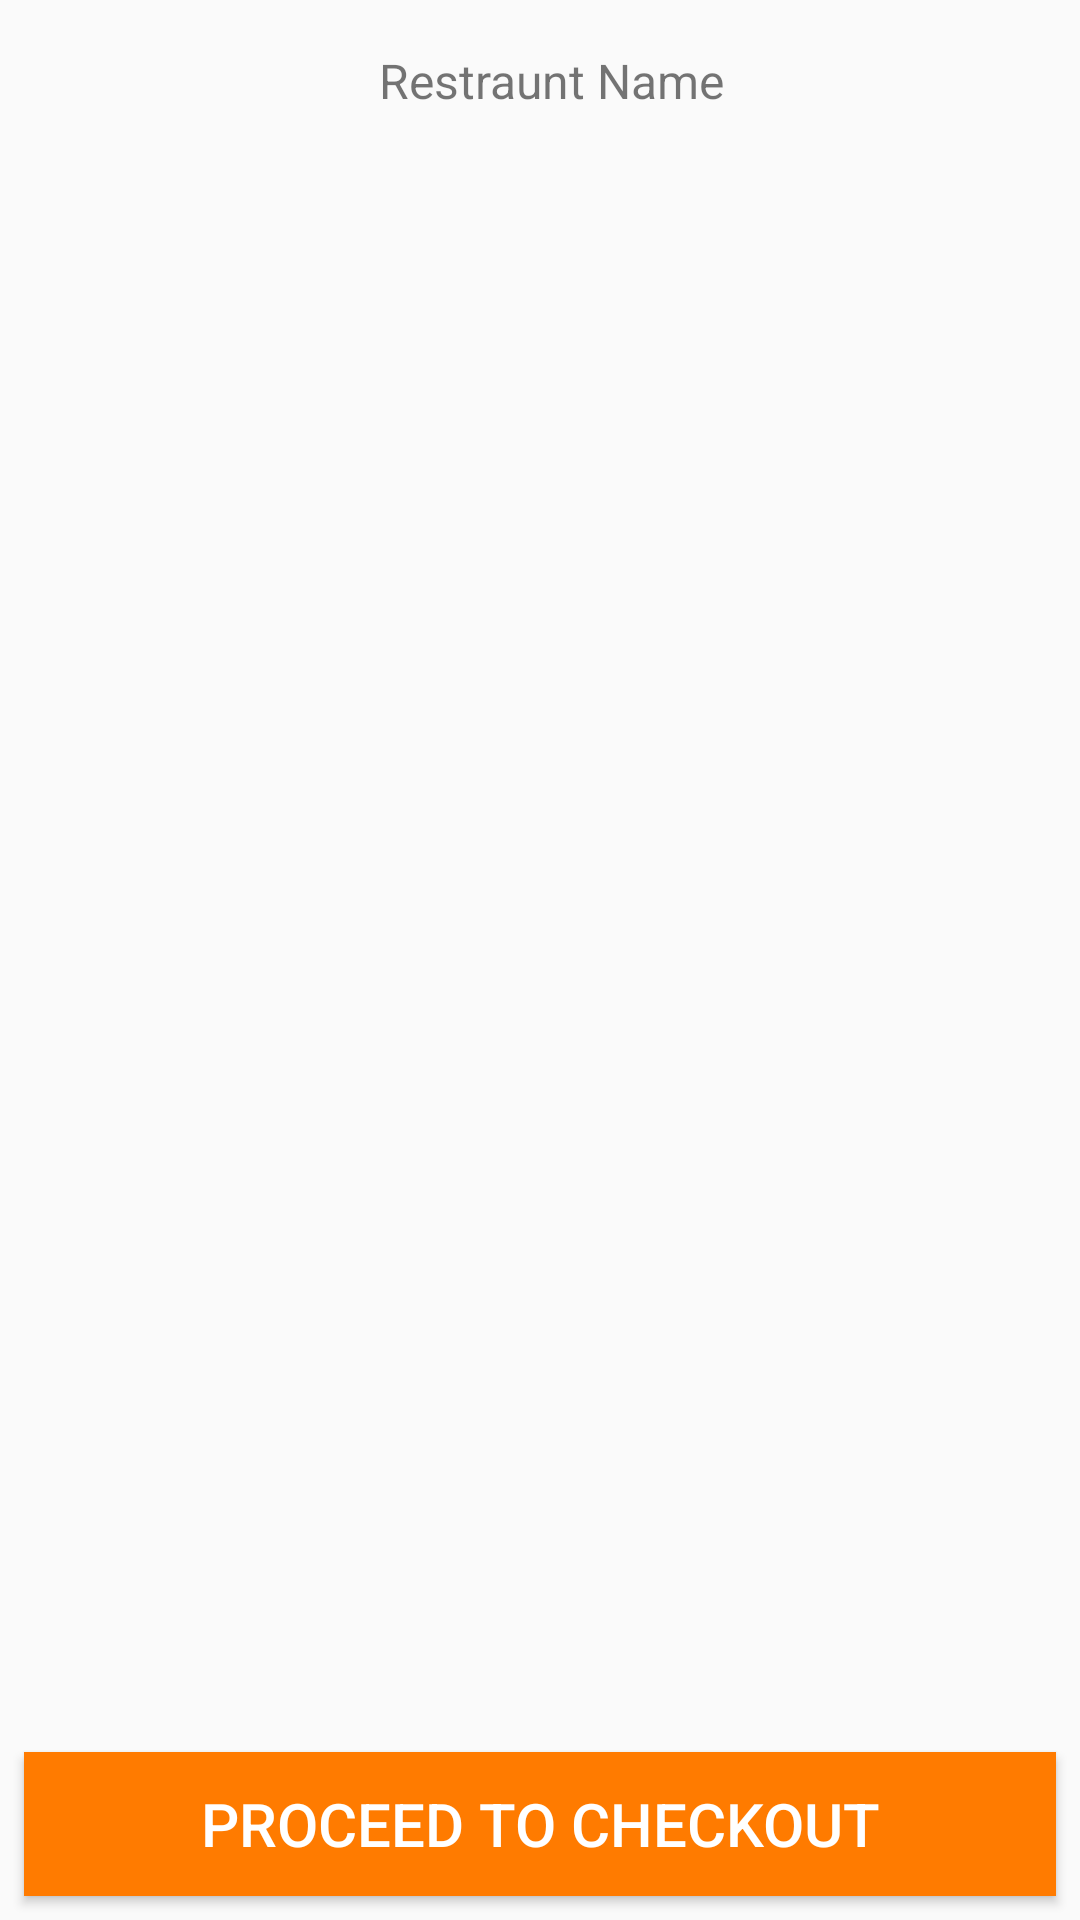

This screen was rendered from an Android layout file. Write that file and the resources it references.
<!-- AndroidManifest.xml: application theme AppTheme -->
<!-- res/layout/activity_restraunt_page.xml -->
<?xml version="1.0" encoding="utf-8"?>
<android.support.constraint.ConstraintLayout xmlns:android="http://schemas.android.com/apk/res/android"
    xmlns:app="http://schemas.android.com/apk/res-auto"
    xmlns:tools="http://schemas.android.com/tools"
    android:layout_width="match_parent"
    android:layout_height="match_parent"
    tools:context=".restrauntPage">

    <TextView
        android:id="@+id/textView"
        android:layout_width="wrap_content"
        android:layout_height="wrap_content"
        android:layout_marginStart="16dp"
        android:layout_marginTop="16dp"
        android:layout_marginEnd="8dp"
        android:text="Restraunt Name"
        android:textSize="16sp"
        app:layout_constraintEnd_toEndOf="parent"
        app:layout_constraintStart_toStartOf="parent"
        app:layout_constraintTop_toTopOf="parent" />

    <android.support.v7.widget.RecyclerView
        android:id="@+id/recycler_menu"
        android:layout_width="match_parent"
        android:layout_height="match_parent"
        android:layout_marginTop="48dp"
        android:layout_marginBottom="68dp"
        android:scrollbars="vertical"
        app:layout_constraintBottom_toTopOf="@+id/checkoutButton"
        app:layout_constraintTop_toBottomOf="@+id/textView"
        tools:layout_editor_absoluteX="16dp" />

    <Button
        android:id="@+id/checkoutButton"
        android:layout_width="match_parent"
        android:layout_height="wrap_content"
        android:layout_marginStart="8dp"
        android:layout_marginEnd="8dp"
        android:layout_marginBottom="8dp"
        android:background="@color/Basecolor"
        android:text="Proceed To checkout"
        android:textColor="@android:color/white"
        android:textSize="20sp"
        app:layout_constraintBottom_toBottomOf="parent"
        app:layout_constraintEnd_toEndOf="parent"
        app:layout_constraintStart_toStartOf="parent" />

</android.support.constraint.ConstraintLayout>
<!-- resources referenced by this layout -->
<resources>
  <color name="Basecolor">#FF7B00</color>
  <style name="AppTheme" parent="Theme.AppCompat.Light.DarkActionBar">
          
          <item name="colorPrimary">@color/colorPrimary</item>
          <item name="colorPrimaryDark">@color/colorPrimaryDark</item>
          <item name="colorAccent">@color/colorAccent</item>
      </style>
  <color name="colorPrimary">#F2C078</color>
  <color name="colorPrimaryDark">#FF7B00</color>
  <color name="colorAccent">#ea95ae</color>
</resources>
